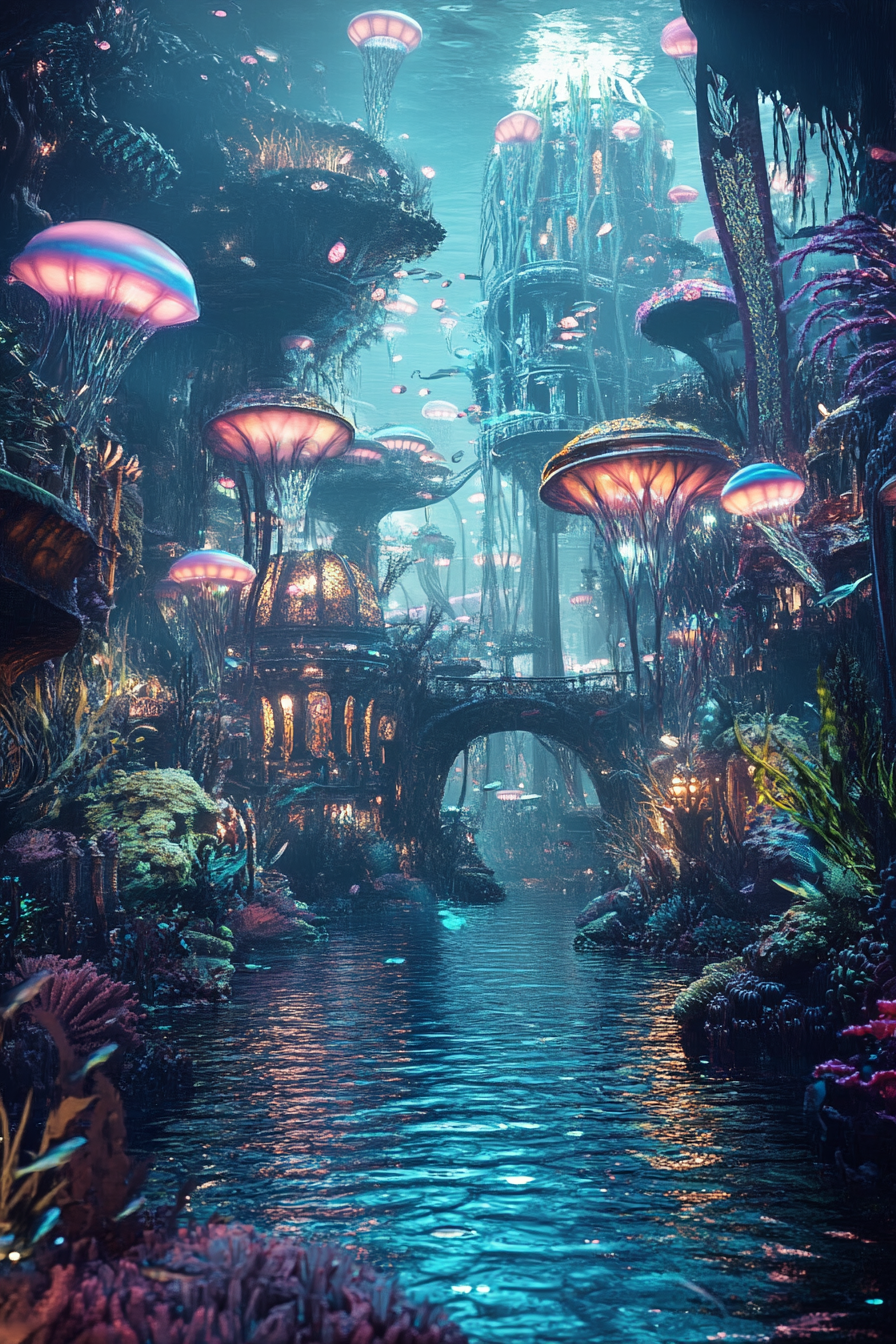
Generation parameters embedded in this image by Midjourney (PNG 'Description' text chunk):
An underwater city shimmering with bioluminescent coral, colorful schools of fish gliding through archways of twisted seaweed, and elegant mermaid palaces crafted from iridescent pearls. The city is illuminated by glowing jellyfish floating in the water, casting a magical glow over the whimsical architecture, creating an otherworldly ambiance --ar 2:3 --v 6.1 Job ID: 0b841af9-95bb-404c-8328-07290aa671ba